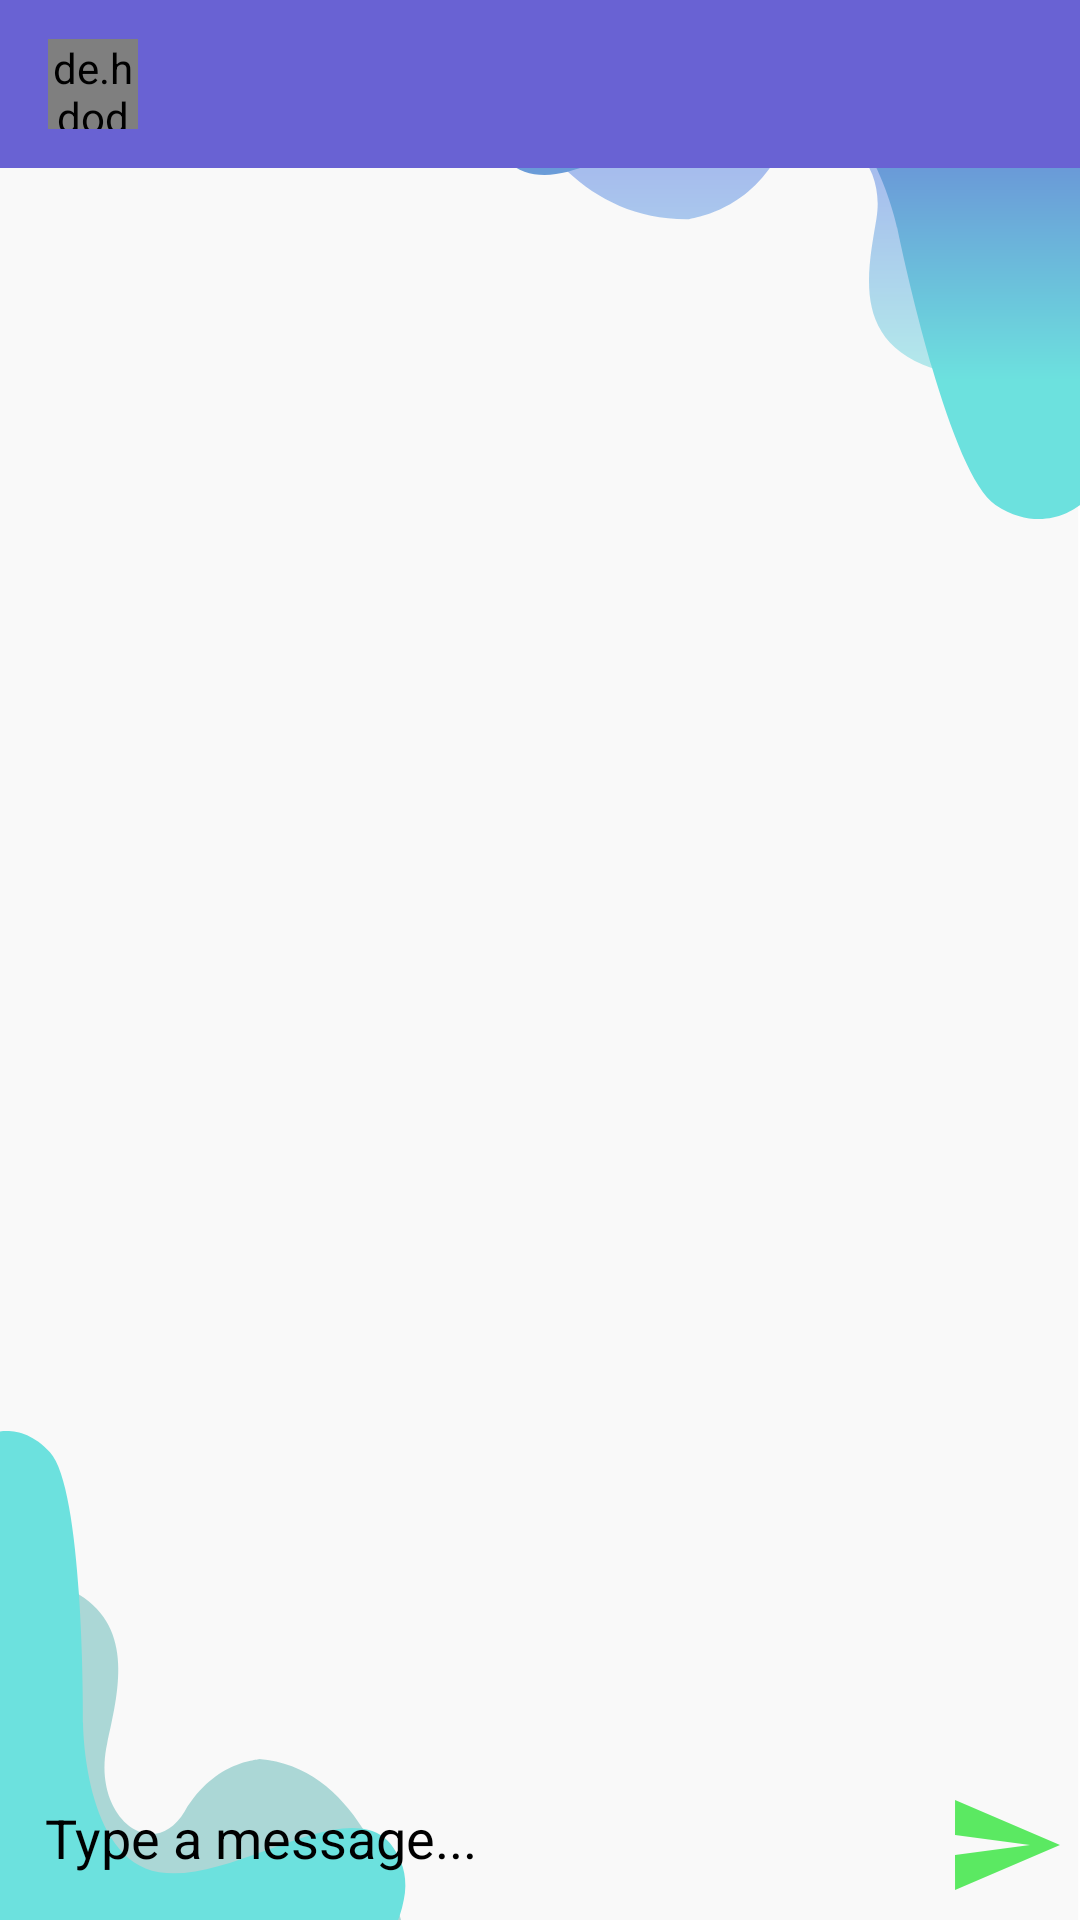

This screen was rendered from an Android layout file. Write that file and the resources it references.
<!-- AndroidManifest.xml: application theme Theme.ChapAppAppstone -->
<!-- res/layout/activity_message.xml -->
<?xml version="1.0" encoding="utf-8"?>
<RelativeLayout xmlns:android="http://schemas.android.com/apk/res/android"
    xmlns:app="http://schemas.android.com/apk/res-auto"
    xmlns:tools="http://schemas.android.com/tools"
    android:layout_width="match_parent"
    android:layout_height="match_parent"
    android:background="@drawable/back"
    tools:context=".MessageActivity">

    <com.google.android.material.appbar.AppBarLayout
        android:id="@+id/bar_layout"
        android:layout_width="match_parent"
        android:layout_height="wrap_content">

        <androidx.appcompat.widget.Toolbar
            android:id="@+id/toolbar"
            android:layout_width="match_parent"
            android:layout_height="wrap_content"
            android:background="@color/toolbar_color">

            <de.hdodenhof.circleimageview.CircleImageView
                android:id="@+id/profile_image"
                android:layout_width="30dp"
                android:layout_height="30dp" />

            <TextView
                android:id="@+id/username"
                android:layout_width="wrap_content"
                android:layout_height="wrap_content"
                android:layout_marginStart="25dp"
                android:layout_marginLeft="25dp"
                android:textColor="#fff"
                android:textSize="18sp"
                android:textStyle="bold" />

        </androidx.appcompat.widget.Toolbar>

    </com.google.android.material.appbar.AppBarLayout>

    <androidx.recyclerview.widget.RecyclerView
        android:id="@+id/recycler_view"
        android:layout_width="match_parent"
        android:layout_height="match_parent"
        android:layout_above="@id/bottom"
        android:layout_below="@id/bar_layout" />

    <RelativeLayout
        android:id="@+id/bottom"
        android:layout_width="match_parent"
        android:layout_height="wrap_content"
        android:layout_alignParentBottom="true"
        android:background="@drawable/bg_round"
        android:padding="5dp"
        android:paddingBottom="10dp">

        <EditText
            android:id="@+id/text_send"
            android:layout_width="match_parent"
            android:layout_height="wrap_content"
            android:layout_alignParentEnd="true"
            android:layout_centerVertical="true"
            android:layout_marginEnd="44dp"
            android:layout_toLeftOf="@id/btn_send"
            android:background="@android:color/transparent"
            android:hint="Type a message..."
            android:padding="10dp"
            android:textColor="@color/black"
            android:textColorHint="@color/black" />

        <ImageButton
            android:id="@+id/btn_send"
            android:layout_width="40dp"
            android:layout_height="40dp"
            android:layout_alignParentTop="true"
            android:layout_alignParentEnd="true"
            android:layout_alignParentRight="true"
            android:layout_marginTop="5dp"
            android:background="@drawable/ic_action_name" />

    </RelativeLayout>

</RelativeLayout>
<!-- resources referenced by this layout -->
<resources>
  <color name="black">#FF000000</color>
  <color name="toolbar_color">#6962D3</color>
  <!-- drawable back: vector/xml drawable (drawable, 3581 chars, omitted) -->
  <!-- drawable ic_action_name (drawable-anydpi) -->
  <vector xmlns:android="http://schemas.android.com/apk/res/android"
      android:width="24dp"
      android:height="24dp"
      android:viewportWidth="24"
      android:viewportHeight="24"
      android:tint="#33E53C"
      android:alpha="0.8"
      android:autoMirrored="true">
    <path
        android:fillColor="@android:color/white"
        android:pathData="M2.01,21L23,12 2.01,3 2,10l15,2 -15,2z"/>
  </vector>
  <style name="Theme.ChapAppAppstone" parent="Theme.MaterialComponents.Light.NoActionBar">
          
          <item name="colorPrimary">@color/purple_500</item>
          <item name="colorPrimaryVariant">@color/purple_700</item>
          <item name="colorOnPrimary">@color/white</item>
          
          <item name="colorSecondary">@color/teal_200</item>
          <item name="colorSecondaryVariant">@color/teal_700</item>
          <item name="colorOnSecondary">@color/black</item>
          
          <item name="android:statusBarColor" tools:targetApi="l">?attr/colorPrimaryVariant</item>
          
      </style>
  <color name="purple_500">#6962D3</color>
  <color name="purple_700">#6962D3</color>
  <color name="white">#FFFFFFFF</color>
  <color name="teal_200">#FF03DAC5</color>
  <color name="teal_700">#FF018786</color>
</resources>
